3-way image classification set "ukiran-kekarangan-dataset" from GitHub (guzpr/ukiran-kekarangan-dataset); label vocabulary: Karang Daun, Karang Gajah, Karang Goak.

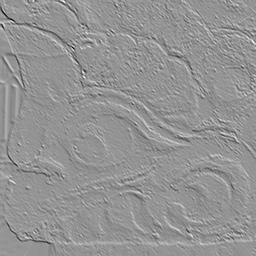
Label: Karang Goak

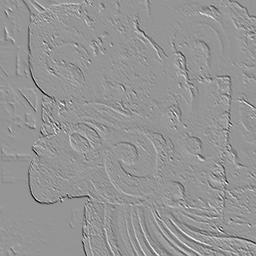
Label: Karang Goak

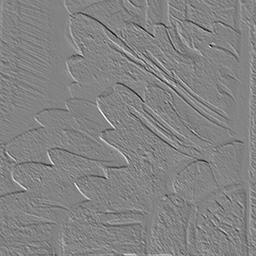
Label: Karang Daun

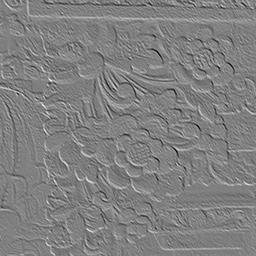
Label: Karang Daun

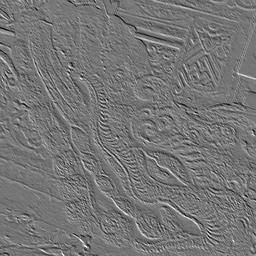
Label: Karang Gajah

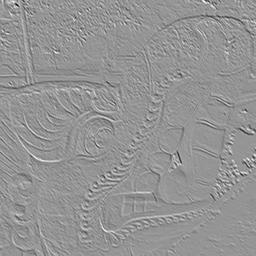
Label: Karang Gajah
